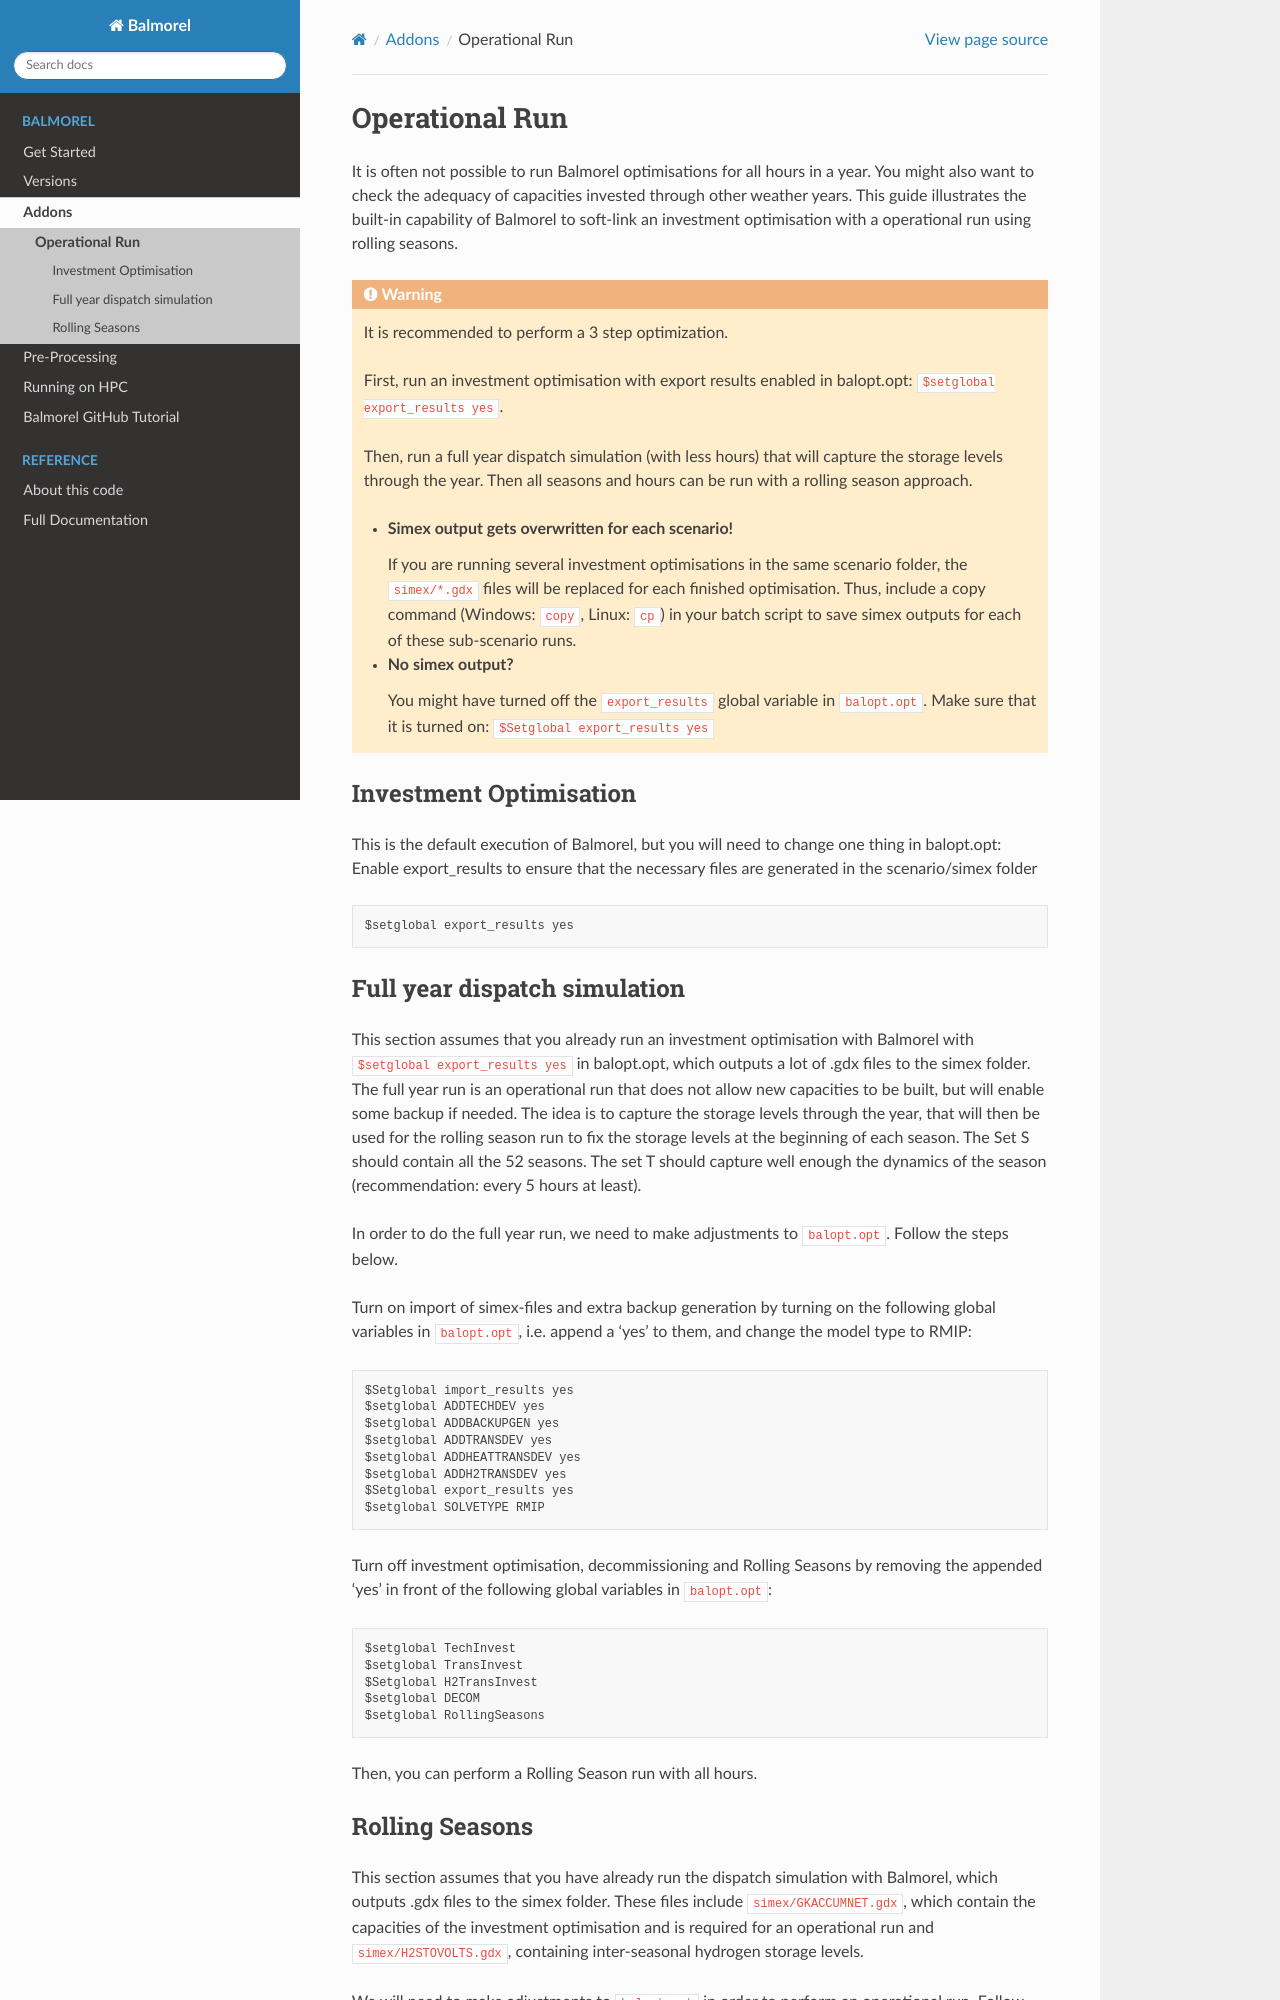

repository: balmorelcommunity/Balmorel · page: addons/operational_run.html · generator: sphinx

# Operational Run

It is often not possible to run Balmorel optimisations for all hours in a year. You might also want to check the adequacy of capacities invested through other weather years. This guide illustrates the built-in capability of Balmorel to soft-link an investment optimisation with a operational run using rolling seasons. 

:::{warning}
It is recommended to perform a 3 step optimization. 

First, run an investment optimisation with export results enabled in balopt.opt: `$setglobal export_results yes`. 

Then, run a full year dispatch simulation (with less hours) that will capture the storage levels through the year. Then all seasons and hours can be run with a rolling season approach. 

- **Simex output gets overwritten for each scenario!** 
  
    If you are running several investment optimisations in the same scenario folder, the `simex/*.gdx` files will be replaced for each finished optimisation. Thus, include a copy command (Windows: `copy`, Linux: `cp`) in your batch script to save simex outputs for each of these sub-scenario runs.


- **No simex output?** 

    You might have turned off the `export_results` global variable in `balopt.opt`. Make sure that it is turned on: `$Setglobal export_results yes`
:::

## Investment Optimisation

This is the default execution of Balmorel, but you will need to change one thing in balopt.opt: Enable export_results to ensure that the necessary files are generated in the scenario/simex folder 

```
$setglobal export_results yes
```


## Full year dispatch simulation
This section assumes that you already run an investment optimisation with Balmorel with `$setglobal export_results yes` in balopt.opt, which outputs a lot of .gdx files to the simex folder. The full year run is an operational run that does not allow new capacities to be built, but will enable some backup if needed. The idea is to capture the storage levels through the year, that will then be used for the rolling season run to fix the storage levels at the beginning of each season. The Set S should contain all the 52 seasons. The set T should capture well enough the dynamics of the season (recommendation: every 5 hours at least). 

In order to do the full year run, we need to make adjustments to `balopt.opt`. Follow the steps below.

Turn on import of simex-files and extra backup generation by turning on the following global variables in `balopt.opt`, i.e. append a 'yes' to them, and change the model type to RMIP:
```
$Setglobal import_results yes
$setglobal ADDTECHDEV yes
$setglobal ADDBACKUPGEN yes
$setglobal ADDTRANSDEV yes
$setglobal ADDHEATTRANSDEV yes
$setglobal ADDH2TRANSDEV yes
$Setglobal export_results yes
$setglobal SOLVETYPE RMIP
```

Turn off investment optimisation, decommissioning and Rolling Seasons by removing the appended 'yes' in front of the following global variables in `balopt.opt`:
```
$setglobal TechInvest   
$setglobal TransInvest 
$Setglobal H2TransInvest 
$setglobal DECOM 
$setglobal RollingSeasons 
```

Then, you can perform a Rolling Season run with all hours.
